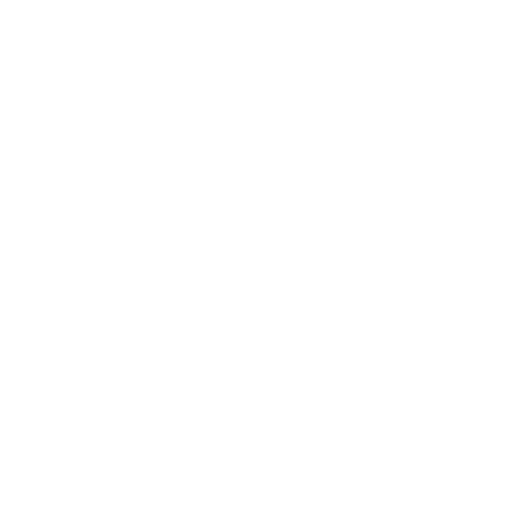
t = 0.00 s
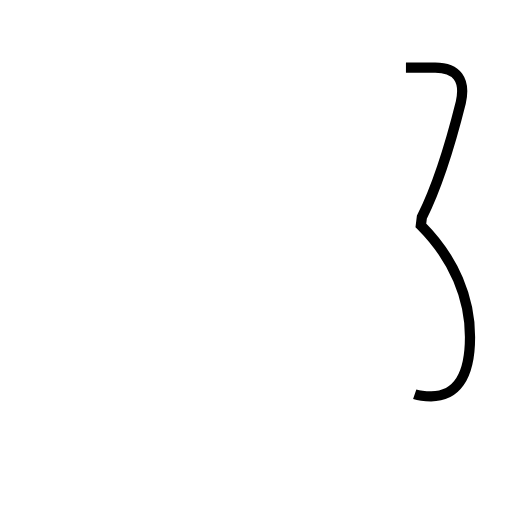
t = 1.27 s
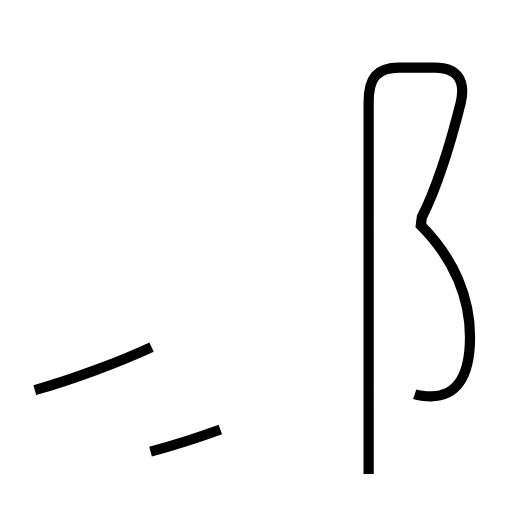
t = 3.12 s
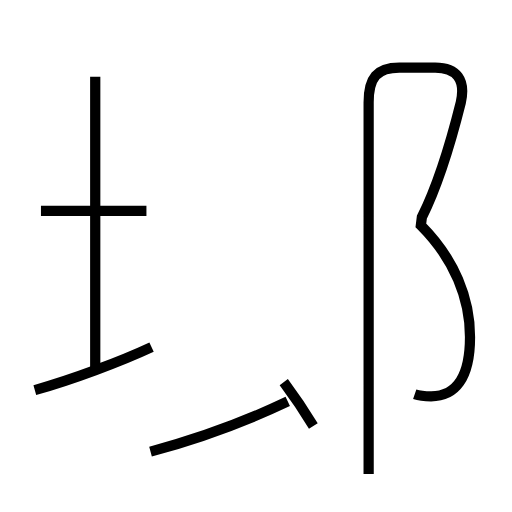
t = 4.66 s
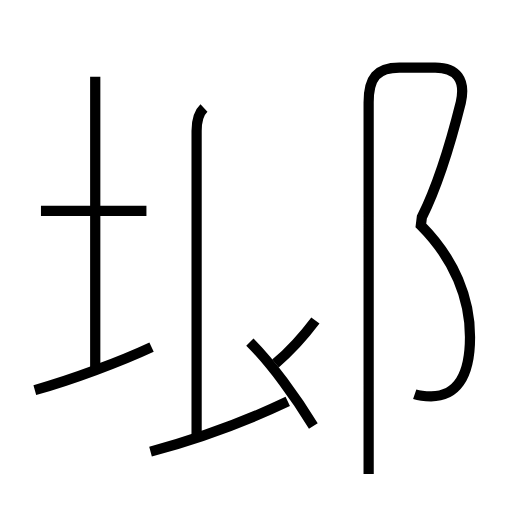
t = 5.96 s
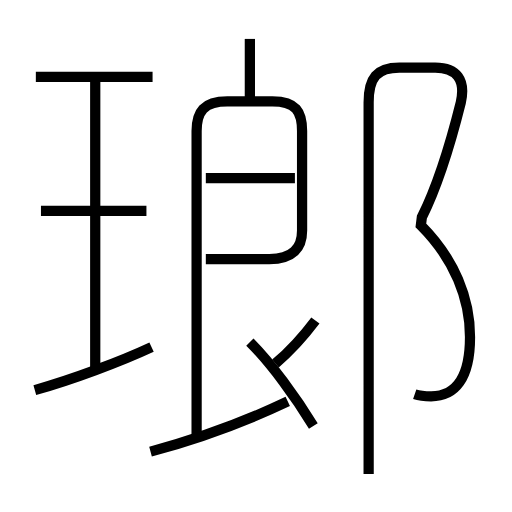
t = 7.71 s

The animated SVG that drew these frames (rendered in a browser with its animation timeline set to each time). Animation: 11 SMIL elements (animate=11); one cycle of 7.71 s.

<?xml version='1.0' encoding='utf-8'?>
<svg viewBox="0.0 -6.0 50.0 50.0" version="1.1" xmlns="http://www.w3.org/2000/svg"><rect x="-1000" y="-1000" width="2000" height="2000" stroke="white" fill="white" /><g style="fill:none;stroke:#000000;stroke-width:1"><path d="M 40.5 -5.5 C 41.1 -5.3 41.5 -5.3 42.1 -5.3 C 44.4 -5.3 45.9 -7.0 45.9 -11.1 C 45.9 -14.8 44.4 -18.7 41.1 -22.0 L 41.2 -22.8 C 42.8 -26.0 44.1 -30.4 45.0 -34.0 C 45.5 -36.2 44.6 -37.4 42.5 -37.4 L 39.0 -37.4 C 36.8 -37.4 36.0 -36.4 36.0 -34.0 L 36.0 2.3 " transform="translate(0.0 38.0)" stroke-dasharray="84.5208496396513" stroke-dashoffset="84.5208496396513"><animate attributeName="stroke-dashoffset" from="84.5208496396513" to="0" dur="2.535625489189539s" begin="0s" fill="freeze" /></path><path d="M 3.4 -5.9 C 7.0 -6.9 11.8 -8.7 14.8 -10.1 " transform="translate(0.0 38.0)" stroke-dasharray="12.160179471562204" stroke-dashoffset="12.160179471562204"><animate attributeName="stroke-dashoffset" from="12.160179471562204" to="0" dur="0.3648053841468661s" begin="2.535625489189539s" fill="freeze" /></path><path d="M 14.7 0.1 C 19.2 -1.1 24.1 -2.9 28.1 -4.8 " transform="translate(0.0 38.0)" stroke-dasharray="14.286213393373993" stroke-dashoffset="14.286213393373993"><animate attributeName="stroke-dashoffset" from="14.286213393373993" to="0" dur="0.42858640180121976s" begin="2.900430873336405s" fill="freeze" /></path><path d="M 9.3 -7.7 L 9.3 -36.5 " transform="translate(0.0 38.0)" stroke-dasharray="28.8" stroke-dashoffset="28.8"><animate attributeName="stroke-dashoffset" from="28.8" to="0" dur="0.864s" begin="3.329017275137625s" fill="freeze" /></path><path d="M 14.3 -23.4 L 4.0 -23.4 " transform="translate(0.0 38.0)" stroke-dasharray="10.3" stroke-dashoffset="10.3"><animate attributeName="stroke-dashoffset" from="10.3" to="0" dur="0.309s" begin="4.193017275137625s" fill="freeze" /></path><path d="M 30.6 -2.4 C 28.9 -5.2 26.5 -8.5 24.4 -10.6 " transform="translate(0.0 38.0)" stroke-dasharray="10.301150320561948" stroke-dashoffset="10.301150320561948"><animate attributeName="stroke-dashoffset" from="10.301150320561948" to="0" dur="0.30903450961685847s" begin="4.502017275137625s" fill="freeze" /></path><path d="M 26.9 -8.5 C 28.2 -9.6 29.6 -11.1 30.8 -12.7 " transform="translate(0.0 38.0)" stroke-dasharray="5.74286390466906" stroke-dashoffset="5.74286390466906"><animate attributeName="stroke-dashoffset" from="5.74286390466906" to="0" dur="0.1722859171400718s" begin="4.811051784754484s" fill="freeze" /></path><path d="M 19.2 -1.2 L 19.2 -31.2 C 19.2 -33.1 19.9 -34.1 22.2 -34.1 L 26.6 -34.1 C 28.9 -34.1 29.5 -33.1 29.5 -31.2 L 29.5 -21.5 C 29.5 -19.8 28.6 -18.7 26.3 -18.7 L 20.1 -18.7 " transform="translate(0.0 38.0)" stroke-dasharray="64.8157075999731" stroke-dashoffset="64.8157075999731"><animate attributeName="stroke-dashoffset" from="64.8157075999731" to="0" dur="1.9444712279991927s" begin="4.9833377018945555s" fill="freeze" /></path><path d="M 14.9 -36.5 L 3.5 -36.5 " transform="translate(0.0 38.0)" stroke-dasharray="11.4" stroke-dashoffset="11.4"><animate attributeName="stroke-dashoffset" from="11.4" to="0" dur="0.34199999999999997s" begin="6.927808929893748s" fill="freeze" /></path><path d="M 28.8 -26.6 L 20.1 -26.6 " transform="translate(0.0 38.0)" stroke-dasharray="8.7" stroke-dashoffset="8.7"><animate attributeName="stroke-dashoffset" from="8.7" to="0" dur="0.26099999999999995s" begin="7.269808929893748s" fill="freeze" /></path><path d="M 24.4 -34.2 L 24.4 -40.2" transform="translate(0.0 38.0)" stroke-dasharray="6.0" stroke-dashoffset="6.0"><animate attributeName="stroke-dashoffset" from="6.0" to="0" dur="0.18s" begin="7.530808929893748s" fill="freeze" /></path></g></svg>
